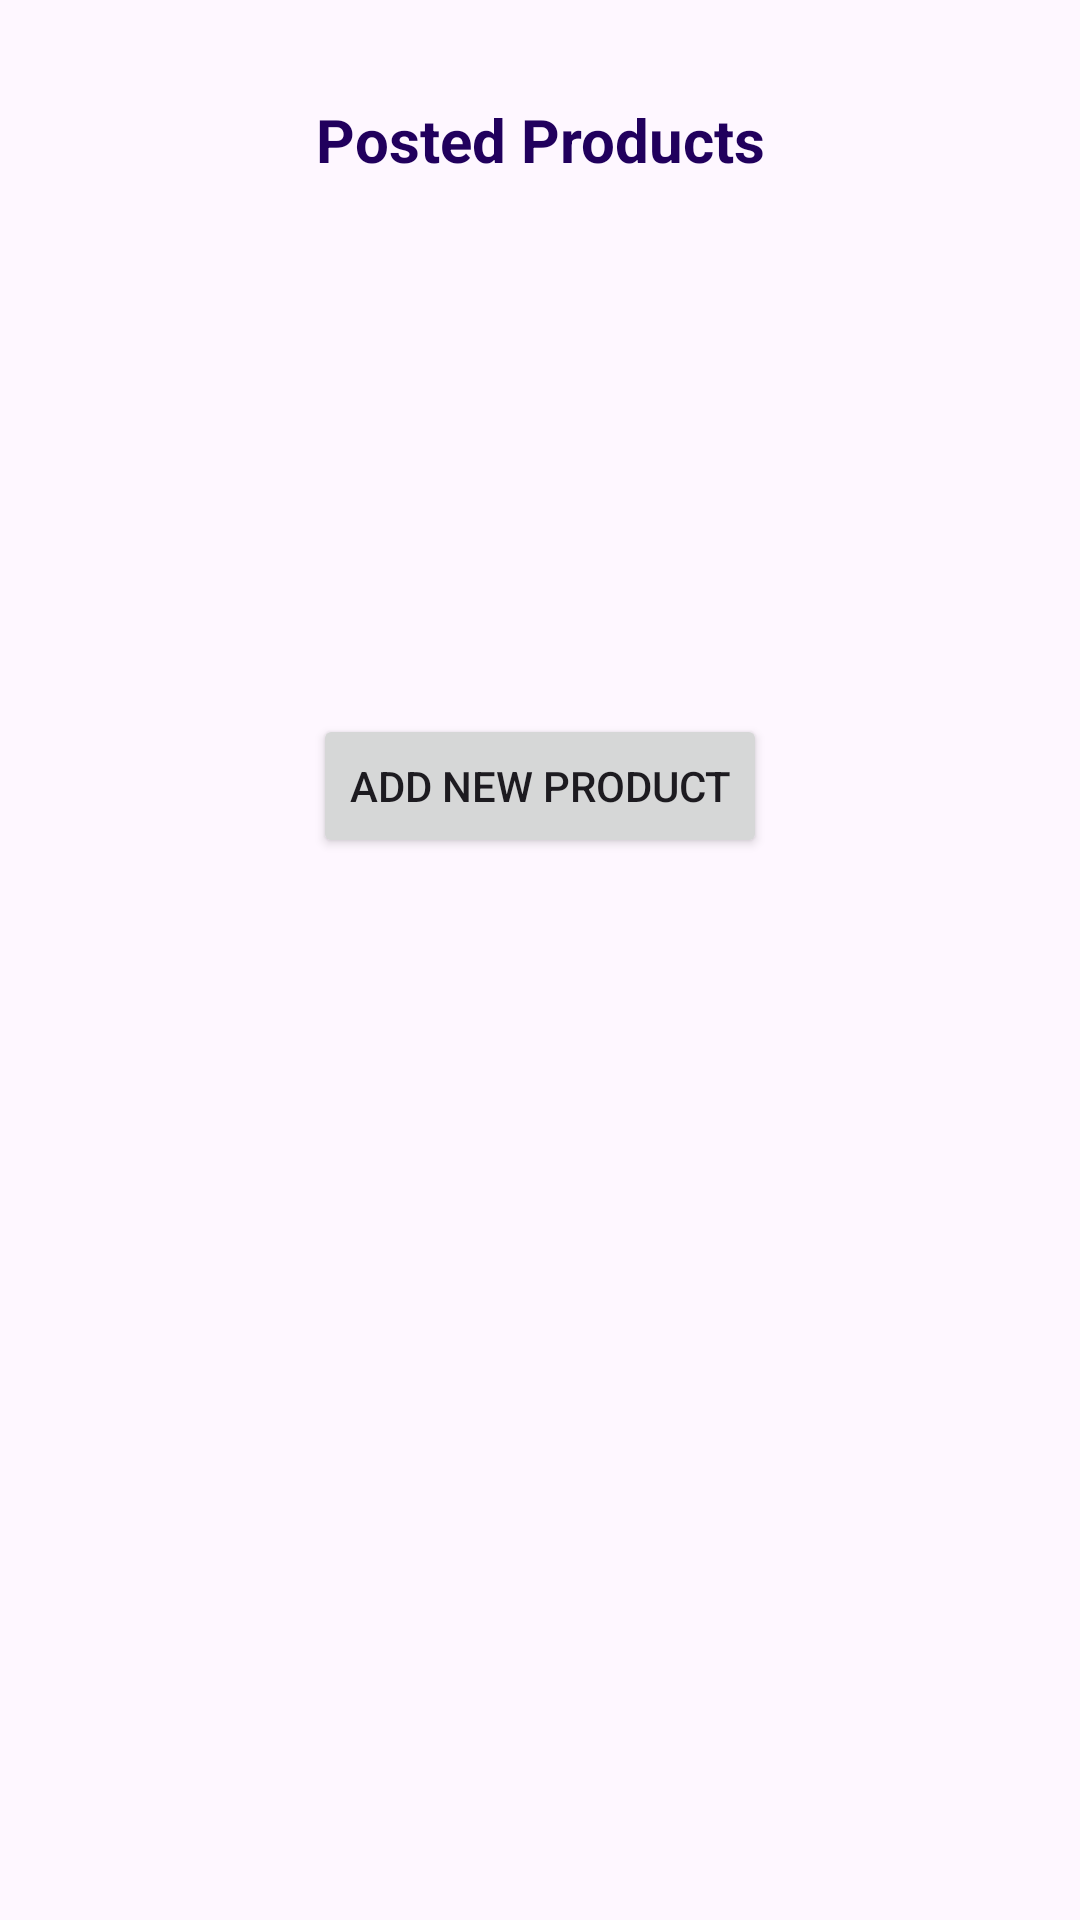

The Android layout XML behind this screen, and the referenced resources:
<!-- AndroidManifest.xml: application theme Theme.Group4PlanningGame -->
<!-- res/layout/activity_view_my_products.xml -->
<?xml version="1.0" encoding="utf-8"?>
<androidx.constraintlayout.widget.ConstraintLayout
    xmlns:android="http://schemas.android.com/apk/res/android"
    xmlns:tools="http://schemas.android.com/tools"
    xmlns:app="http://schemas.android.com/apk/res-auto"
    android:layout_width="match_parent"
    android:layout_height="match_parent">

    <Button
        android:id="@+id/backButton"
        style="@style/Widget.Material3.Button.IconButton"
        android:layout_width="wrap_content"
        android:layout_height="wrap_content"
        android:layout_marginStart="16dp"
        app:icon="@drawable/ic_back"
        app:layout_constraintBottom_toBottomOf="@+id/productText"
        app:layout_constraintEnd_toStartOf="@+id/productText"
        app:layout_constraintHorizontal_bias="0.0"
        app:layout_constraintStart_toStartOf="parent"
        app:layout_constraintTop_toTopOf="@+id/productText" />

    <TextView
        android:id="@+id/productText"
        android:layout_width="wrap_content"
        android:layout_height="wrap_content"
        android:layout_marginTop="32dp"
        android:text="Posted Products"
        android:textAlignment="center"
        android:textColor="?attr/colorOnPrimaryContainer"
        android:textSize="20dp"
        android:textStyle="bold"
        app:layout_constraintBottom_toBottomOf="parent"
        app:layout_constraintEnd_toEndOf="parent"
        app:layout_constraintStart_toStartOf="parent"
        app:layout_constraintTop_toTopOf="parent"
        app:layout_constraintVertical_bias="0.002" />

    <androidx.recyclerview.widget.RecyclerView
        android:id="@+id/recyclerViewProducts"
        android:layout_width="380dp"
        android:layout_height="wrap_content"
        android:layout_marginTop="32dp"
        app:layout_constraintBottom_toBottomOf="parent"
        app:layout_constraintEnd_toEndOf="parent"
        app:layout_constraintStart_toStartOf="parent"
        app:layout_constraintTop_toBottomOf="@+id/productText"
        app:layout_constraintVertical_bias="0.0" />

    <TextView
        android:id="@+id/noResultsTextView"
        android:layout_width="wrap_content"
        android:layout_height="wrap_content"
        android:text="No products found"
        android:textSize="18sp"
        android:textColor="?attr/colorOnBackground"
        android:visibility="gone"
        app:layout_constraintTop_toTopOf="parent"
        app:layout_constraintBottom_toBottomOf="parent"
        app:layout_constraintStart_toStartOf="parent"
        app:layout_constraintEnd_toEndOf="parent" />

    <Button
        android:id="@+id/addButton"
        android:layout_width="wrap_content"
        android:layout_height="wrap_content"
        android:layout_marginStart="126dp"
        android:layout_marginTop="94dp"
        android:layout_marginEnd="126dp"
        android:layout_marginBottom="302dp"
        android:text="Add New Product"
        app:layout_constraintBottom_toBottomOf="parent"
        app:layout_constraintEnd_toEndOf="parent"
        app:layout_constraintStart_toStartOf="parent"
        app:layout_constraintTop_toBottomOf="@+id/recyclerViewProducts" />

</androidx.constraintlayout.widget.ConstraintLayout>
<!-- resources referenced by this layout -->
<resources>
  <!-- drawable ic_back (drawable) -->
  <vector xmlns:android="http://schemas.android.com/apk/res/android" android:autoMirrored="true" android:height="24dp" android:tint="?attr/colorOnPrimaryContainer" android:viewportHeight="24" android:viewportWidth="24" android:width="24dp">
        
      <path android:fillColor="@android:color/white" android:pathData="M20,11H7.83l5.59,-5.59L12,4l-8,8 8,8 1.41,-1.41L7.83,13H20v-2z"/>
      
  </vector>
  <style name="Theme.Group4PlanningGame" parent="Base.Theme.Group4PlanningGame" />
  <style name="Base.Theme.Group4PlanningGame" parent="Theme.Material3.DayNight.NoActionBar">
          
          
      </style>
</resources>
